Photos from the image-classification dataset "600x600data" in the GitHub repository AndyWang1996/DeepLearningProjectGroup4. Its 2 classes are: normal, pneumonia.

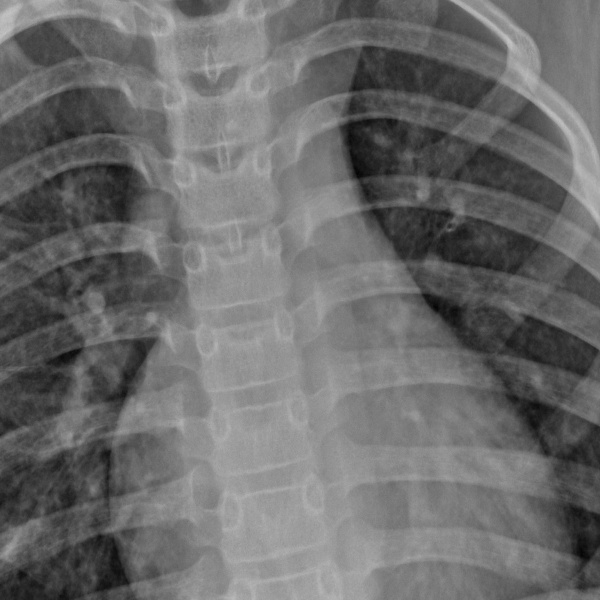
Label: normal

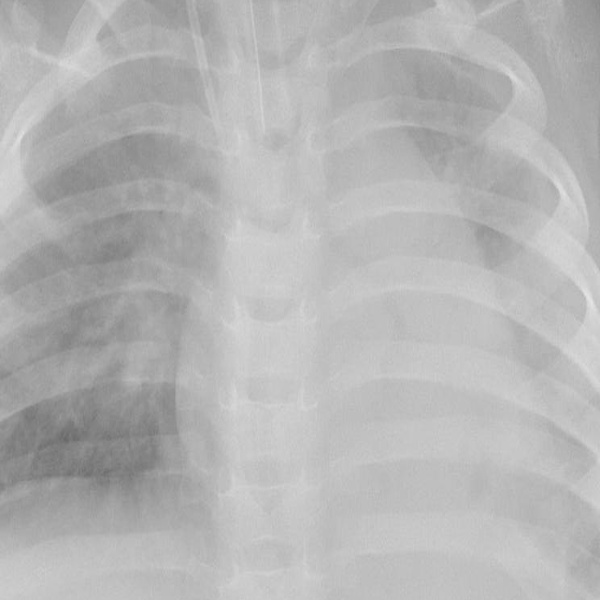
Label: pneumonia

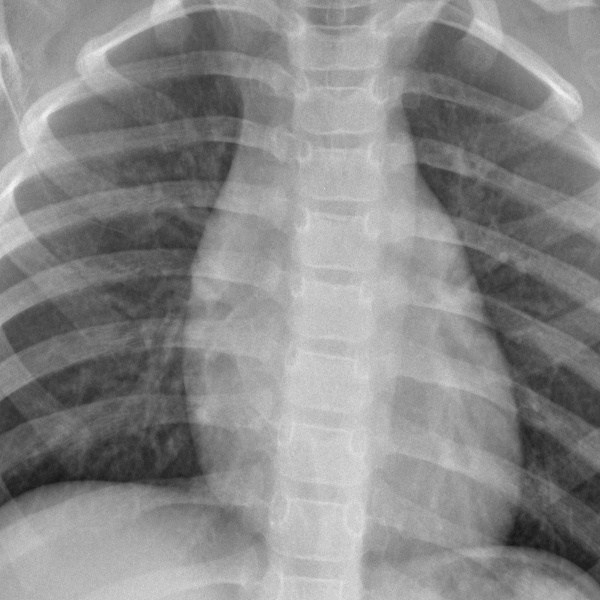
Label: normal

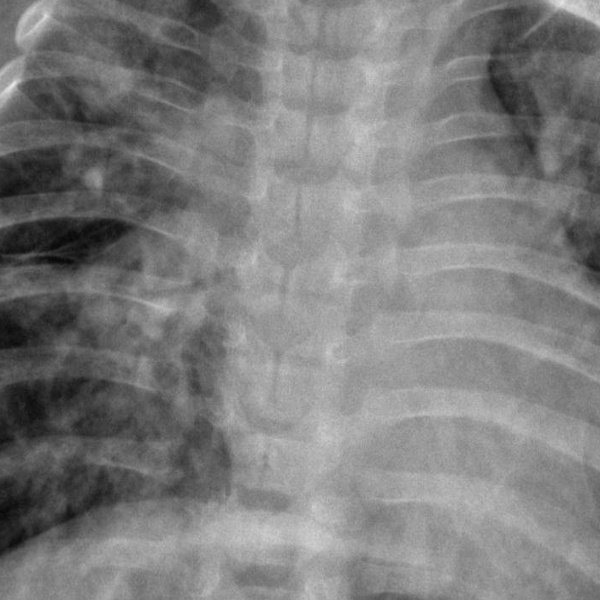
Label: pneumonia

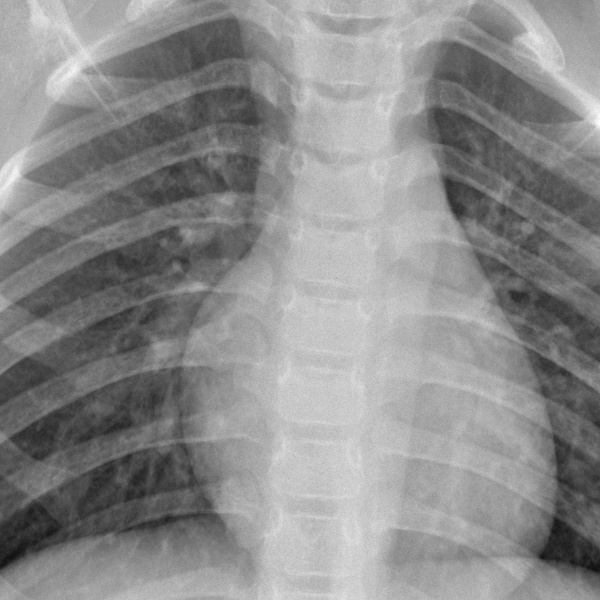
Label: normal

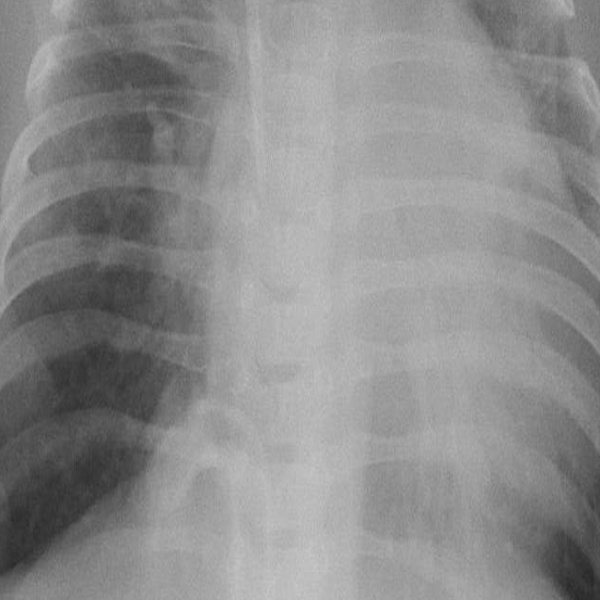
Label: pneumonia
